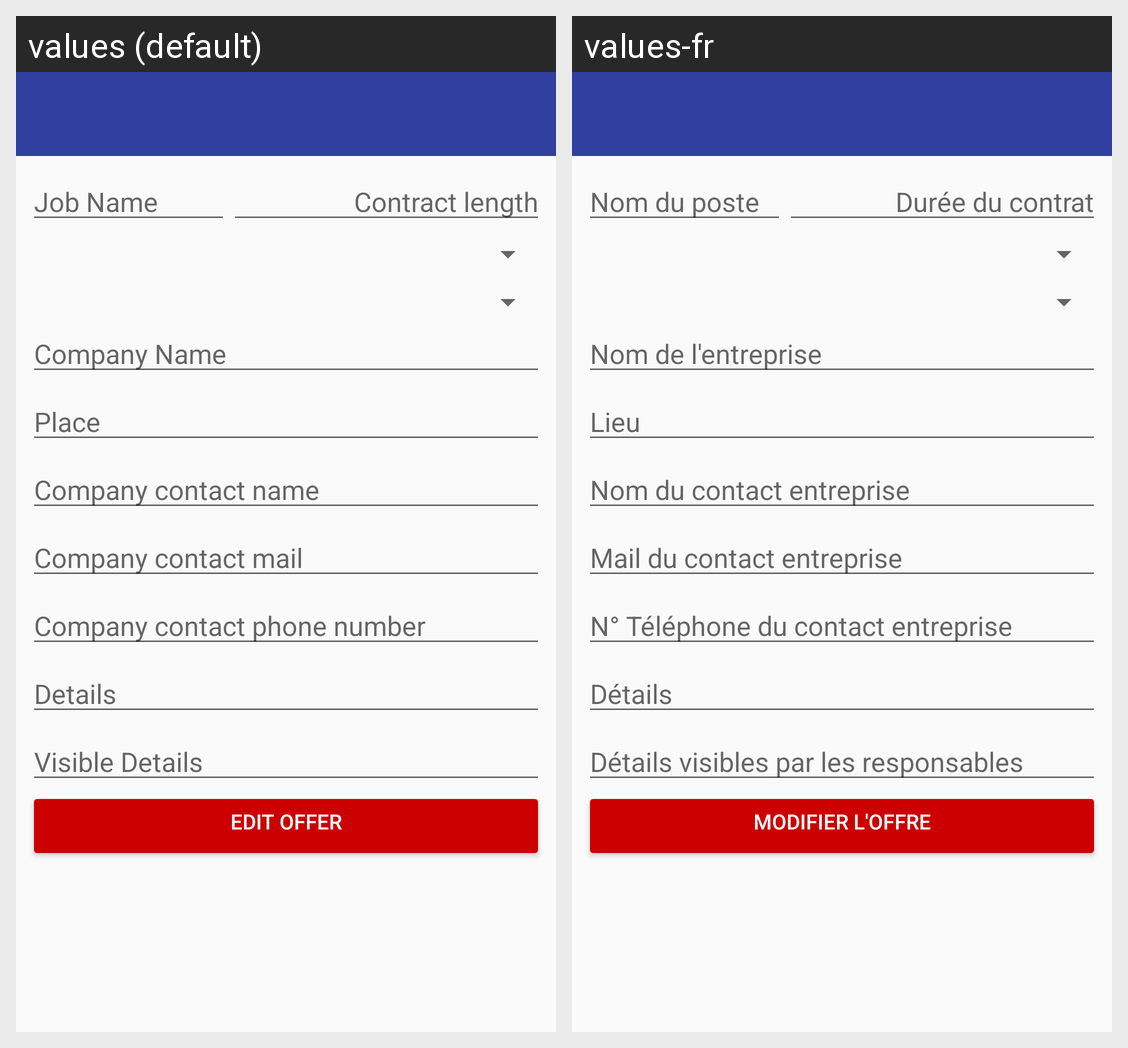

The Android screen above is rendered under two locales of the same app. Produce the string resources it draws, with the default and per-locale values.
Android screen res/layout/activity_edit_offer_.xml rendered under 2 locales, left to right: values (default), values-fr. Device: Nexus 5 (rendered at 1080×1920; each locale shown at half size, 540×960, under a caption strip naming it); theme AppTheme.
Strings drawn on this screen, with the default value and each locale's value (text and hints the layout hard-codes, and strings that could not be matched under every locale, appear in the picture but are not listed):

et_add_offer_poste_name
  values: Job Name
  values-fr: Nom du poste

et_add_offer_contrat_name
  values: Contract length
  values-fr: Durée du contrat

et_add_offer_company_name
  values: Company Name
  values-fr: Nom de l'entreprise

et_add_offer_location
  values: Place
  values-fr: Lieu

et_add_offer_company_contact_name
  values: Company contact name
  values-fr: Nom du contact entreprise

et_add_offer_mail
  values: Company contact mail
  values-fr: Mail du contact entreprise

et_add_offer_phone
  values: Company contact phone number
  values-fr: N° Téléphone du contact entreprise

et_add_offer_details
  values: Details
  values-fr: Détails

et_add_offer_details_reponsable
  values: Visible Details
  values-fr: Détails visibles par les responsables

bt_edit_offer
  values: Edit offer
  values-fr: Modifier l'offre
